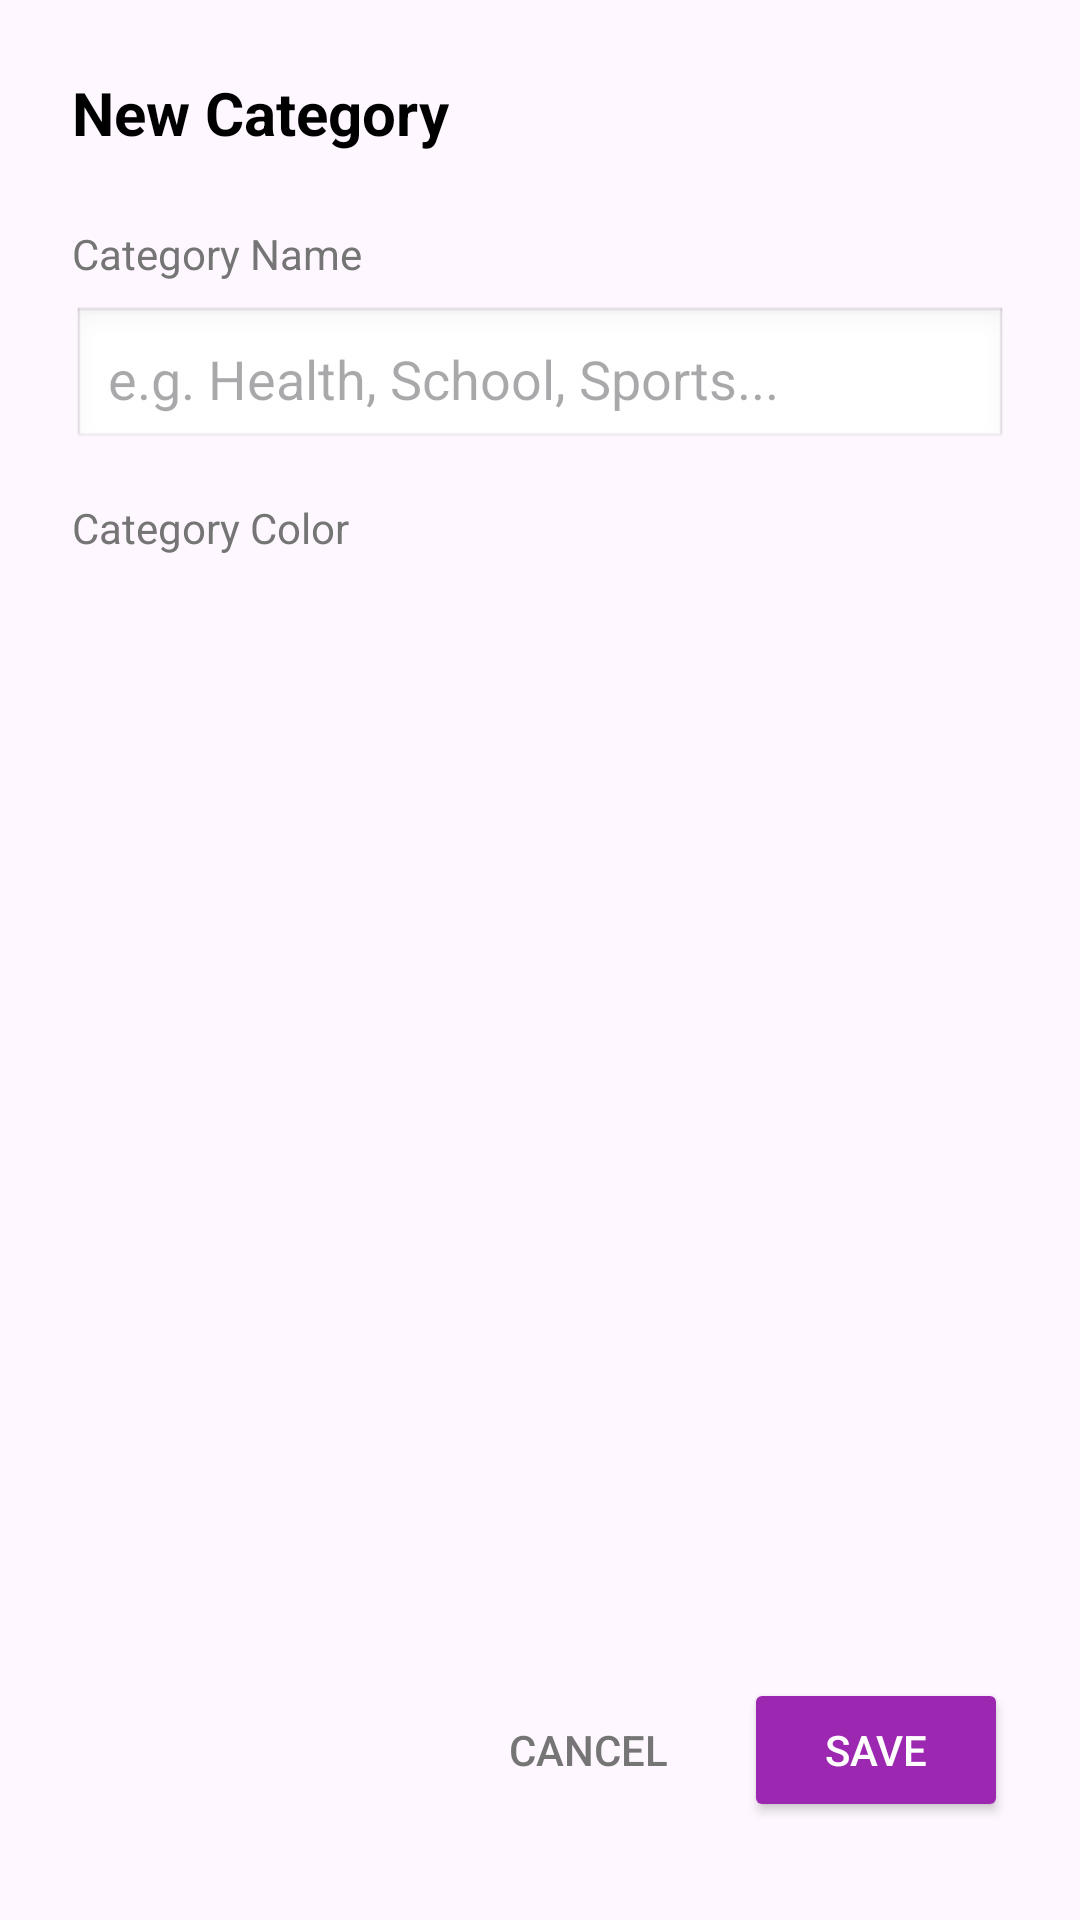

Android layout source for this screen:
<!-- AndroidManifest.xml: application theme Theme.Ma_mobile -->
<!-- res/layout/dialog_add_edit_category.xml -->
<?xml version="1.0" encoding="utf-8"?>
<LinearLayout xmlns:android="http://schemas.android.com/apk/res/android"
    android:layout_width="match_parent"
    android:layout_height="wrap_content"
    android:orientation="vertical"
    android:padding="0dp"
    android:background="@drawable/dialog_rounded_background"
    android:layout_marginStart="16dp"
    android:layout_marginEnd="16dp">

    <TextView
        android:id="@+id/tv_dialog_title"
        android:layout_width="wrap_content"
        android:layout_height="wrap_content"
        android:text="New Category"
        android:textSize="20sp"
        android:textStyle="bold"
        android:textColor="#000000"
        android:layout_margin="24dp"
        android:layout_marginBottom="8dp"/>

    <TextView
        android:layout_width="wrap_content"
        android:layout_height="wrap_content"
        android:text="Category Name"
        android:textSize="14sp"
        android:textColor="#757575"
        android:layout_marginStart="24dp"
        android:layout_marginEnd="24dp"
        android:layout_marginBottom="8dp"/>

    <EditText
        android:id="@+id/et_category_name"
        android:layout_width="match_parent"
        android:layout_height="wrap_content"
        android:hint="e.g. Health, School, Sports..."
        android:padding="12dp"
        android:background="@android:drawable/edit_text"
        android:layout_marginStart="24dp"
        android:layout_marginEnd="24dp"
        android:layout_marginBottom="16dp"/>

    <TextView
        android:layout_width="match_parent"
        android:layout_height="wrap_content"
        android:text="Category Color"
        android:textSize="14sp"
        android:textColor="#757575"
        android:layout_marginStart="24dp"
        android:layout_marginEnd="24dp"
        android:layout_marginBottom="8dp"/>

    <ScrollView
        android:layout_width="match_parent"
        android:layout_height="350dp"
        android:layout_marginStart="24dp"
        android:layout_marginEnd="24dp"
        android:layout_marginBottom="16dp">

        <GridLayout
            android:id="@+id/grid_colors"
            android:layout_width="wrap_content"
            android:layout_height="wrap_content"
            android:columnCount="5"
            android:layout_gravity="center_horizontal"/>

    </ScrollView>

    <LinearLayout
        android:layout_width="match_parent"
        android:layout_height="wrap_content"
        android:orientation="horizontal"
        android:gravity="end"
        android:layout_marginStart="24dp"
        android:layout_marginEnd="24dp"
        android:layout_marginBottom="24dp">

        <Button
            android:id="@+id/btn_cancel"
            android:layout_width="wrap_content"
            android:layout_height="wrap_content"
            android:text="Cancel"
            android:textColor="#757575"
            android:background="?attr/selectableItemBackground"
            android:layout_marginEnd="8dp"/>

        <Button
            android:id="@+id/btn_save"
            android:layout_width="wrap_content"
            android:layout_height="wrap_content"
            android:text="Save"
            android:textColor="#FFFFFF"
            android:backgroundTint="#9C27B0"/>

    </LinearLayout>

</LinearLayout>
<!-- resources referenced by this layout -->
<resources>
  <style name="Theme.Ma_mobile" parent="Base.Theme.Ma_mobile" />
  <style name="Base.Theme.Ma_mobile" parent="Theme.Material3.DayNight.NoActionBar">
          
          
      </style>
</resources>
